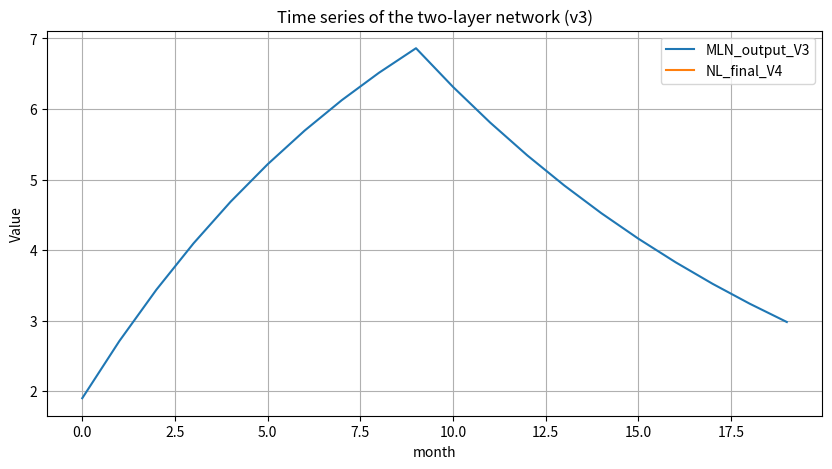

Source code (Python):
import numpy as np

import matplotlib.pyplot as plt


def print_colored(text, color_code):
    print(f"\033[{color_code}m{text}\033[0m")
def print_yellow(text):
    print_colored(text, "93")

# 使用简化的函数
# print_yellow(" --- Debug： KangFocus--> ")

# 1. 定义基因损伤和基因功能特征谱的初始参数
v1 = 0.9  # DNA损伤
print ('\n ------V1 :  V1 =',v1)
v2 = np.array([0, 1, 1, 0] + [0]*12 + [v1])  # V2: 基因功能特征谱 (GFFS)

print ('\n ------bar V2 :  V2 =[v2 ，，，， v1]: \n',v2)

# 打印基因功能特征谱
print("Gene Functional Feature Spectrum V2 (v2):")
print(v2)
print("------")

# 2. 初始化权重矩阵 W 用于将 GFFS 映射到调整因子
# W_v3= np.zeros((4, 17))  # W_V3 调整因子
# # W_v3[2, 2] = W_v3[0, 0] = -1
# W_v3[0,16] = v2[0]
# W_v3[2,16] = v2[1]

print('----------------17 维度 W Setting---------')
# 定义基因损伤和基因功能特征谱的初始参数
v1 = 0.9  # DNA损伤
print('\n ------V1 :  V1 =', v1)

# 基因功能特征谱 (GFFS)
v2 = np.array([0, 1, 1, 0] + [0]*12 + [v1]) 
print('\n ------bar V2 :  V2 =[v2 ，，，， v1]: \n', v2)
print('v2[0] = ',v2[0] )
print('v2[1] = ',v2[1] )
print('v2[2] = ',v2[2] )
# 初始化17维的权重矩阵 W，用于映射 GFFS 到调整因子
W_v3 = np.zeros((4, 17))  # 初始化为全零矩阵
# 设置W矩阵的特定元素以纳入调控信息
# 假设V2的前两位分别对应W矩阵的第1行和第3行
W_v3[0, 16] = -1 * v2[0]  # V2的第1位控制W的第1行
W_v3[2, 16] = -1 * v2[1]  # V2的第2位控制W的第3行
# 打印权重矩阵 W
print("Weight Matrix W (W_v3):")
print(W_v3)

print('----------------17 维度 W Setting-- DONE-------')
# 打印权重矩阵 W
print("Weight Matrix W (W_v3):")
print(W_v3)
print("------")
# 3. 定义计算调整因子 Delta 的函数
def V3_compute_delta(W, V2):
    return W @ V2

# 4. 定义调整和谐集合 H3 的函数
def V3_adjust_H3(H3, delta):
    w = 1  # 内部权重
    return H3 + w * delta * H3

# 5. 定义初始和谐集合 H
H3_ini = np.array([0.1, 10, 0.8, 0])
print("-----V1: Initial Harmonic Set H (H3_ini):")
print(H3_ini)
print("------")

# 6. 计算调整因子 Delta
print("-----V3.1: Computed Adjustment Factor Delta (delta_v3):")
print('W_v3 =', W_v3)
print('v2 =', v2)


# print ('w——v3:' W_v3)
# print('V2:'v2)
delta_v3 = V3_compute_delta(W_v3, v2)
print("----V3.1: Computed Adjustment Factor Delta (delta_v3): delta_v3 = W @ V2")
print(delta_v3)
print("------")


# # 使用简化的函数
# print_yellow(" --- Debug： KangFocus--> ")

# 7. 使用计算出的 Delta 调整和谐集合
print("-----V3.2: Before (V3_adjust_H3---Genamonic Transfor):")
print('H3 (H3_ini) =', H3_ini)
print('delta_v3 =', delta_v3)


# 使用简化的函数
print_yellow(" --- Debug： KangFocus--> ")

H3_after_genamonic_tf = V3_adjust_H3(H3_ini, delta_v3)
print("-----V3.2: Harmonic Set H3 adjusted with Delta (V3_adjust_H3----Genamonic Transfor):")
print('- MARK HERE !!!!-- H3_after_genamonic_tf =', H3_after_genamonic_tf)
print("------")

H3_v3 = H3_after_genamonic_tf  # H3_v3 用于 v3.

print('---------Prepare for H3_v3 -------:\n')
print('-- H3_v3 =', H3_v3)



# 8. 定义两层网络的第一层和第二层的迭代函数
# def layer_one(u1, tau1, B1, n_iterations):
#     for _ in range(n_iterations):
#         u1 = u1 + tau1 * (B1 - u1)
#     return u1

# def layer_two(u2, tau2, B2, n_iterations):
#     for _ in range(n_iterations):
#         u2 = u2 + tau2 * (B2 - u2)
#     return u2

# 修改后的第一层网络的迭代函数
def layer_one(u1, tau1, B1, n_iterations):
    u1_values = []  # 用于存储每次迭代的结果
    for _ in range(n_iterations):
        u1 = u1 + tau1 * (B1 - u1)
        u1_values.append(u1)  # 将每次迭代的结果添加到列表中
    return u1_values

# 修改后的第二层网络的迭代函数
def layer_two(u2, tau2, B2, n_iterations):
    u2_values = []  # 用于存储每次迭代的结果
    for _ in range(n_iterations):
        u2 = u2 + tau2 * (B2 - u2)
        u2_values.append(u2)  # 将每次迭代的结果添加到列表中
    return u2_values

# 9. 定义计算新生负荷 (Neoplastic Load) 的函数
def V4_calculate_NL(MLN_output):
    return MLN_output[-1]

# 10. 打印详细信息的函数
def print_details_V5(iteration, H_input, delta, H_adjusted, MLN_output=None, NL=None):
    print(f"迭代 {iteration}:")
    print(f"输入 Harmonic Set H: {H_input}, Delta: {delta}, 调整后 Harmonic Set H: {H_adjusted}")
    if MLN_output is not None and NL is not None:
        print(f"MLN输出: {MLN_output}, Neoplastic Load: {NL}")
    print("------")

# 11. 集成双层网络模拟到主循环中
def V3_simulate_MLN(H3, iterations=10):
    u1 = 1
    tau1 = H3[0]
    B1 = H3[1]
    tau2 = H3[2]
    B2 = H3[3]

    # u1_final = layer_one(u1, tau1, B1, iterations)
    # u2_final = layer_two(u1_final, tau2, B2, iterations)



    # 第一层迭代
    u1_values = layer_one(u1, tau1, B1, iterations)

    print('-----V3_simulate_MLN----------:  \n  tau2  = ', tau2)

    # 第二层迭代，使用第一层的最终结果作为起始值
    u2_values = layer_two(u1_values[-1], tau2, B2, iterations)

    # u_mln = u_mln.append(u2_values)


    u_mln = list(u1_values)  # 创建u1_values的副本，以避免修改原始列表
    u_mln.extend(u2_values)


    # 打印结果
    print(f"tau1: {tau1}, B1: {B1}, tau2: {tau2}, B2: {B2}")
    print("u1 values over iterations: ", u1_values)
    print("u2 values over iterations: ", u2_values )


    # 打印参数
    print(f"tau1: {tau1}, B1: {B1}, tau2: {tau2}, B2: {B2}")


    return u_mln   #np.array([u1_values, u2_values])

# 12. 模拟多层网络动态
for iteration in range(1):
    print_details_V5(iteration + 1, H3_v3, delta_v3, H3_v3)
    MLN_output_V3 = V3_simulate_MLN(H3_v3)

    print('-----------------------do V4 - NL ---------------------\n')
    NL_final_V4 = V4_calculate_NL(MLN_output_V3)
    print_details_V5(iteration + 1, H3_v3, delta_v3, H3_v3, MLN_output_V3, NL_final_V4)

print("Final Neoplastic Load after 3 Iterations:", NL_final_V4)






# Plot the time series for v3
plt.figure(figsize=(10, 5))
plt.plot(MLN_output_V3, label='MLN_output_V3')
plt.plot(NL_final_V4, label='NL_final_V4')
# plt.plot(u_values, label='u values')
plt.title('Time series of the two-layer network (v3)')
plt.xlabel('month')
plt.ylabel('Value')
plt.legend()
plt.grid(True)
# plt.show()


# 显示图像，但不阻塞后续代码的执行
plt.show(block=False)

# 图像显示2秒后自动关闭
plt.pause(0.5)
plt.close()
